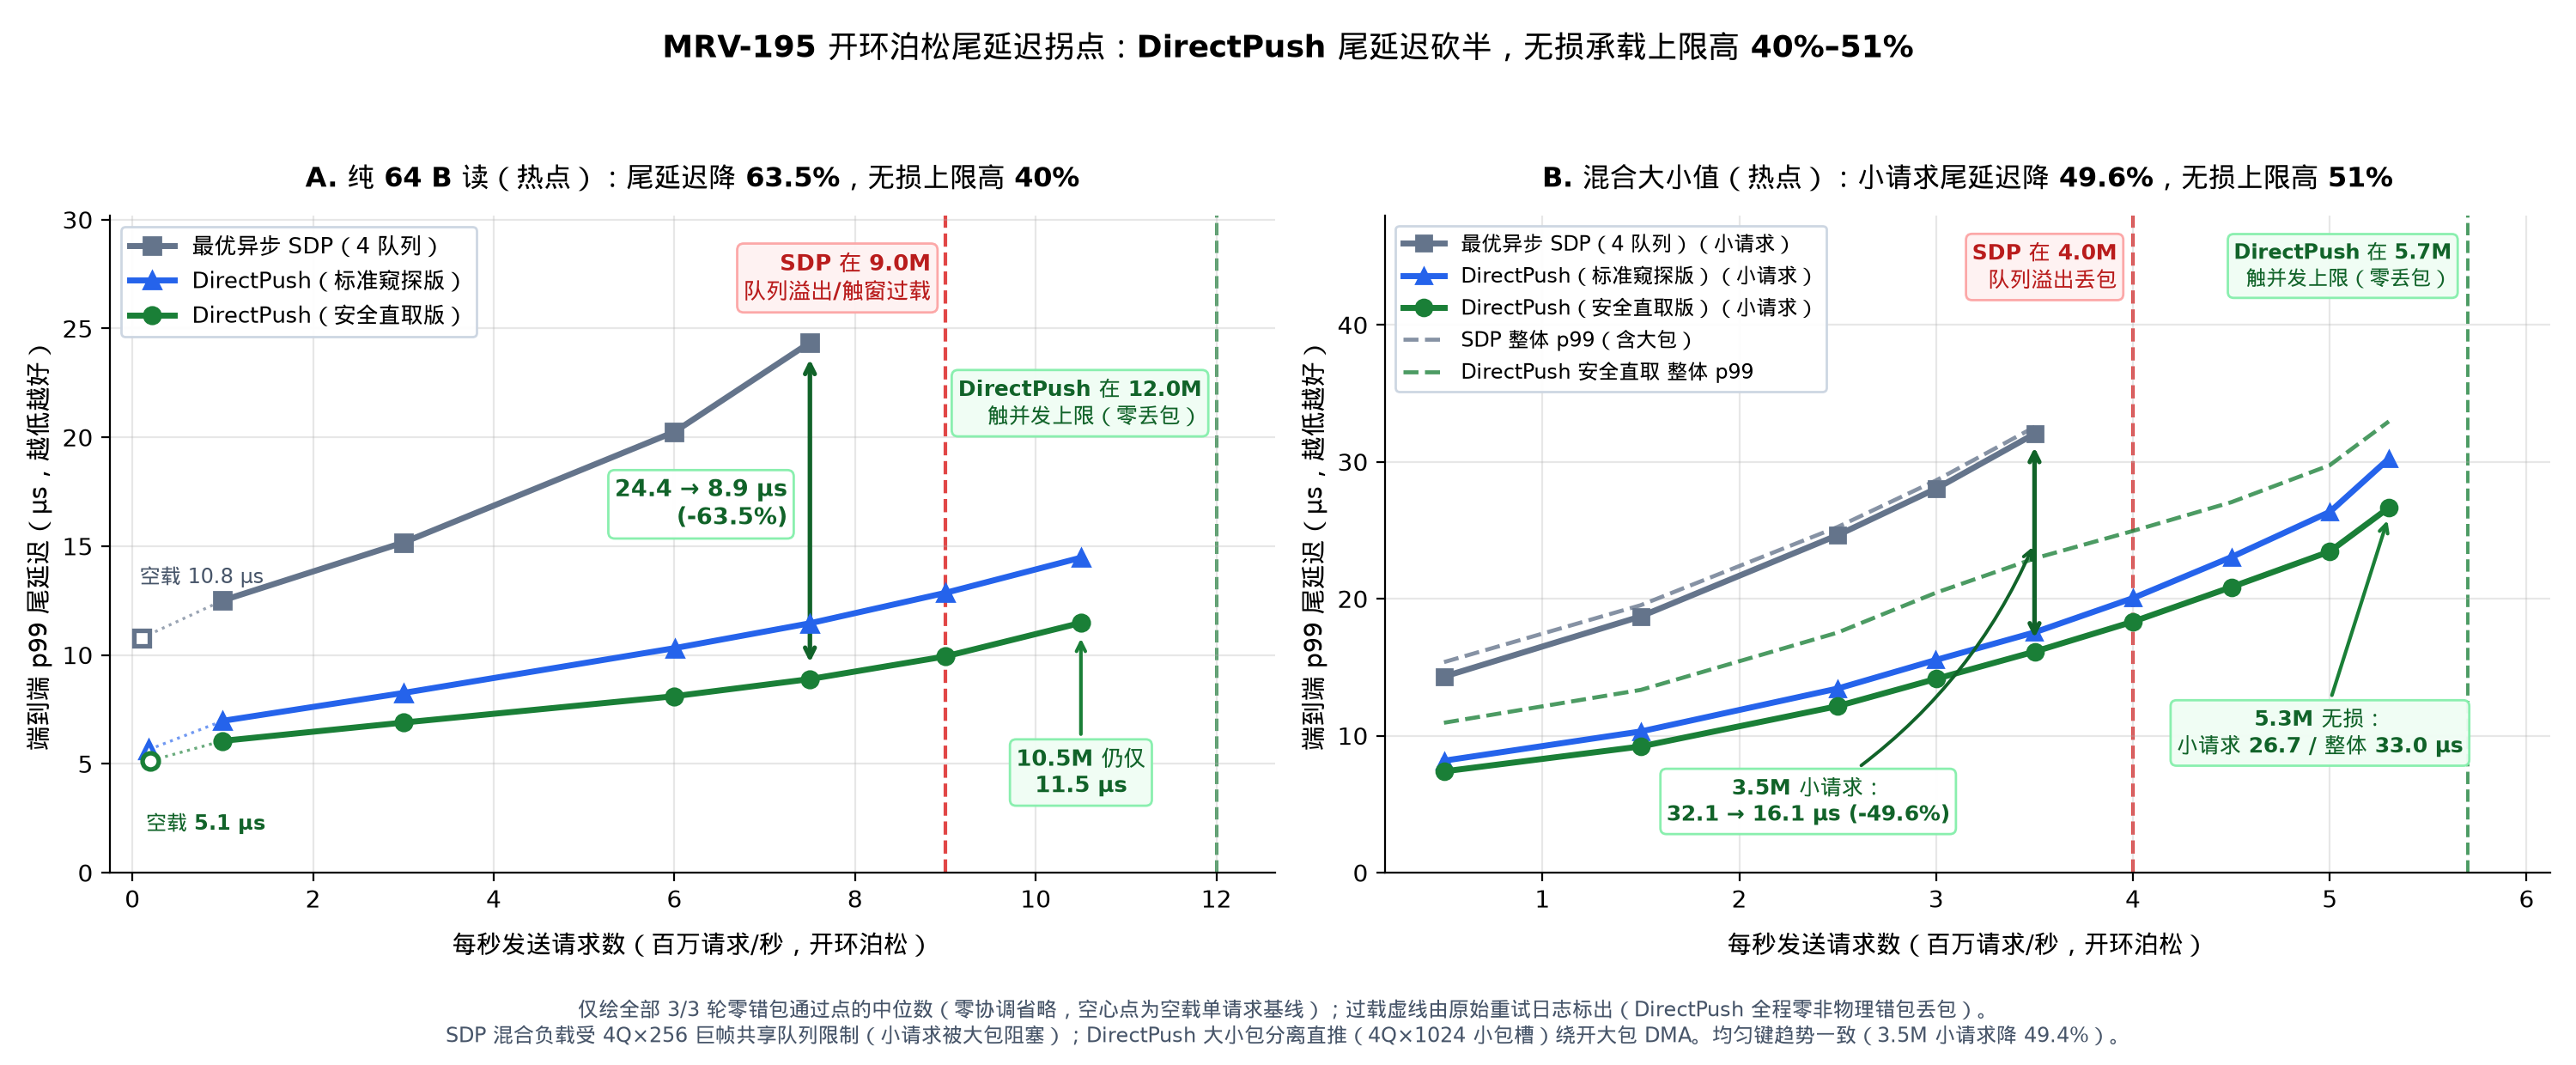

This chart was generated by the following Python code:
"""MRV-195 Figure 2: Open-loop Poisson load vs end-to-end p99 tail latency
knee curves (zero coordinated omission) for 64 B GET (Zipf) and Mixed small/large
KV workload (Zipf, showing small-request p99 and overall p99).

Plots strictly full n=3 verified median points from `logs/mrv195-2026-11-25/runs.jsonl`
and marks overload knees directly from `logs/mrv195-2026-11-25/attempts.jsonl`.
All numbers shown in the figure are computed dynamically from the raw jsonl files.
"""
import json
import math
import statistics
from collections import defaultdict
from pathlib import Path

import matplotlib.pyplot as plt
import numpy as np

import mrvplot

ROOT = Path(__file__).resolve().parents[2]
RUNS_PATH = ROOT / "logs/mrv195-2026-11-25/runs.jsonl"
ATTS_PATH = ROOT / "logs/mrv195-2026-11-25/attempts.jsonl"


def med(xs):
    return statistics.median(xs)


def r_half_up(x: float) -> int:
    return int(math.floor(x + 0.5)) if x >= 0 else -int(math.floor(-x + 0.5))


def f1(x: float) -> str:
    sign = "-" if x < 0 else ""
    v = math.floor(abs(x) * 10.0 + 0.5) / 10.0
    return f"{sign}{v:.1f}"


def assert_verified(r):
    assert r.get("verified") is True, f"unverified record: {r.get('verify_errors')}"
    if r.get("part") == "part0_idle_cal":
        return
    c, h, k = r["client"], r["host"], r["card"]
    assert c["lost"] == 0 and c["bad"] == 0 and c["torn"] == 0 and c["send_err"] == 0
    if r["drive_mode"] == "poisson":
        assert c.get("window_cap_hits", 0) == 0
    eth_d = c.get("merc_ethtool_delta") or {}
    for ek in ("rx_out_of_buffer", "rx_discards_phy", "rx_crc_errors_phy"):
        assert eth_d.get(ek, 0) == 0
    assert k["bad_wire"] == 0 and k["bad_host"] == 0 and k["torn_bar4"] == 0 and k["dma_failed"] == 0
    assert k["eth_imissed"] == 0 and k["eth_ierrors"] == 0 and k["eth_oerrors"] == 0 and k["eth_tx_drops"] == 0
    assert h["bad"] == 0 and h["torn"] == 0 and h["kv_misses"] == 0 and h["tx_drops"] == 0
    assert h["page_faults"] == 0
    assert h["pmu"]["min_running_pct"] >= 99.5


def load_data():
    runs = [json.loads(ln) for ln in RUNS_PATH.read_text().splitlines() if ln.strip()]
    atts = [json.loads(ln) for ln in ATTS_PATH.read_text().splitlines() if ln.strip()]

    curves = defaultdict(lambda: defaultdict(list))
    w1 = defaultdict(list)
    for r in runs:
        assert_verified(r)
        p = r["part"]
        if p in ("part2b_get64_zipf", "part2b_mix_zipf", "part2b_mix_uniform"):
            curves[(p, r["policy"])][int(round(r["rate_krps"]))].append(r)
        elif p == "part2a_w1" and r["workload"] == "get64":
            w1[r["policy"]].append(r)

    ov_info = {}
    ov_by_pp = defaultdict(lambda: defaultdict(list))
    for a in atts:
        if a["part"] in ("part2b_get64_zipf", "part2b_mix_zipf") and a.get("overload"):
            ov_by_pp[(a["part"], a["policy"])][int(round(a["rate_krps"]))].append(a)
    for key, by_r in ov_by_pp.items():
        for rk in sorted(by_r):
            if len(curves[key].get(rk, [])) < 3:
                has_drop = any(a["client"]["lost"] > 0 for a in by_r[rk])
                has_wcap_only = any(
                    a["client"]["lost"] == 0 and a["client"].get("window_cap_hits", 0) > 0
                    for a in by_r[rk]
                )
                ov_info[key] = (rk / 1000.0, has_drop, has_wcap_only)
                break
    return curves, w1, ov_info


def full_n3_xy(by_rate, metric, n_req):
    xs, ys = [], []
    for rk in sorted(by_rate):
        rs = by_rate[rk]
        if len(rs) < n_req:
            continue
        xs.append(med([r["client"]["achieved_mrps"] for r in rs]))
        ys.append(med([r["client"][metric] for r in rs]))
    return np.array(xs), np.array(ys)


def main():
    curves, w1, ov_info = load_data()

    n_reps = len(w1["sdp_fair"])
    sdp_queues = int(med([r["card_queues"] for r in w1["sdp_fair"]]))

    pols = [
        ("sdp_fair", f"最优异步 SDP（{sdp_queues} 队列）", "#64748b", "s"),
        ("direct_peek", "DirectPush（标准窥探版）", "#2563eb", "^"),
        ("direct_safe", "DirectPush（安全直取版）", "#1a7f37", "o"),
    ]

    g64_sdp_max = max(rk for rk, rs in curves[("part2b_get64_zipf", "sdp_fair")].items() if len(rs) == n_reps)
    g64_ds_max = max(rk for rk, rs in curves[("part2b_get64_zipf", "direct_safe")].items() if len(rs) == n_reps)
    g64_cap_pct = (g64_ds_max - g64_sdp_max) / g64_sdp_max * 100.0

    g64_sdp_p99 = med([r["client"]["tot_p99_us"] for r in curves[("part2b_get64_zipf", "sdp_fair")][g64_sdp_max]])
    g64_ds_p99 = med([r["client"]["tot_p99_us"] for r in curves[("part2b_get64_zipf", "direct_safe")][g64_sdp_max]])
    g64_p99_drop = (g64_ds_p99 - g64_sdp_p99) / g64_sdp_p99 * 100.0
    g64_ds_top_p99 = med([r["client"]["tot_p99_us"] for r in curves[("part2b_get64_zipf", "direct_safe")][g64_ds_max]])

    mix_sdp_max = max(rk for rk, rs in curves[("part2b_mix_zipf", "sdp_fair")].items() if len(rs) == n_reps)
    mix_ds_max = max(rk for rk, rs in curves[("part2b_mix_zipf", "direct_safe")].items() if len(rs) == n_reps)
    mix_cap_pct = (mix_ds_max - mix_sdp_max) / mix_sdp_max * 100.0

    mix_sdp_sm = med([r["client"]["small_p99_us"] for r in curves[("part2b_mix_zipf", "sdp_fair")][mix_sdp_max]])
    mix_ds_sm = med([r["client"]["small_p99_us"] for r in curves[("part2b_mix_zipf", "direct_safe")][mix_sdp_max]])
    mix_sm_drop = (mix_ds_sm - mix_sdp_sm) / mix_sdp_sm * 100.0
    mix_ds_top_sm = med([r["client"]["small_p99_us"] for r in curves[("part2b_mix_zipf", "direct_safe")][mix_ds_max]])
    mix_ds_top_tot = med([r["client"]["tot_p99_us"] for r in curves[("part2b_mix_zipf", "direct_safe")][mix_ds_max]])

    # Compute mix_uniform matched-rate small-request p99 drop dynamically from runs.jsonl
    mu_sdp_max = max(rk for rk, rs in curves[("part2b_mix_uniform", "sdp_fair")].items() if len(rs) == n_reps)
    mu_sdp_sm = med([r["client"]["small_p99_us"] for r in curves[("part2b_mix_uniform", "sdp_fair")][mu_sdp_max]])
    mu_ds_sm = med([r["client"]["small_p99_us"] for r in curves[("part2b_mix_uniform", "direct_safe")][mu_sdp_max]])
    mu_sm_drop = (mu_ds_sm - mu_sdp_sm) / mu_sdp_sm * 100.0

    w1_sdp = med([r["client"]["tot_p99_us"] for r in w1["sdp_fair"]])
    w1_ds = med([r["client"]["tot_p99_us"] for r in w1["direct_safe"]])

    fig, (ax1, ax2) = plt.subplots(1, 2, figsize=(15.0, 6.2))

    # ---- Panel A: 64 B GET (Zipf) ----
    for pol, label, col, mk in pols:
        xs, ys = full_n3_xy(curves[("part2b_get64_zipf", pol)], "tot_p99_us", n_reps)
        w1_x = med([r["client"]["achieved_mrps"] for r in w1[pol]])
        w1_y = med([r["client"]["tot_p99_us"] for r in w1[pol]])
        ax1.plot([w1_x], [w1_y], marker=mk, markersize=6.8, markerfacecolor="white",
                 markeredgecolor=col, markeredgewidth=1.9, linestyle="none", zorder=5)
        ax1.plot([w1_x, xs[0]], [w1_y, ys[0]], color=col, linewidth=1.2, linestyle=":", alpha=0.65, zorder=2)
        ax1.plot(xs, ys, marker=mk, markersize=7.0, linewidth=2.5, color=col, label=label, zorder=4)

    def ov_desc(has_drop: bool, has_wcap_only: bool) -> str:
        if has_drop and has_wcap_only:
            return "队列溢出/触窗过载"
        if has_drop:
            return "队列溢出丢包"
        return "触并发上限（零丢包）"

    sdp_ov_64, sdp_drop_64, sdp_wcap_64 = ov_info[("part2b_get64_zipf", "sdp_fair")]
    ds_ov_64, ds_drop_64, ds_wcap_64 = ov_info[("part2b_get64_zipf", "direct_safe")]
    ax1.axvline(sdp_ov_64, color="#dc2626", linestyle="--", linewidth=1.5, alpha=0.85, zorder=1)
    ax1.text(
        sdp_ov_64 - 0.16, 28.6,
        f"SDP 在 {f1(sdp_ov_64)}M\n{ov_desc(sdp_drop_64, sdp_wcap_64)}",
        ha="right", va="top", fontsize=9.2, fontweight="bold", color="#b91c1c",
        bbox=dict(boxstyle="round,pad=0.30", facecolor="#fef2f2", edgecolor="#fca5a5", alpha=0.96),
    )
    ax1.axvline(ds_ov_64, color="#1a7f37", linestyle="--", linewidth=1.4, alpha=0.78, zorder=1)
    ax1.text(
        ds_ov_64 - 0.16, 22.8,
        f"DirectPush 在 {f1(ds_ov_64)}M\n{ov_desc(ds_drop_64, ds_wcap_64)}",
        ha="right", va="top", fontsize=8.9, fontweight="bold", color="#116329",
        bbox=dict(boxstyle="round,pad=0.30", facecolor="#f0fdf4", edgecolor="#86efac", alpha=0.96),
    )
    x_cmp = g64_sdp_max / 1000.0
    ax1.annotate(
        "", xy=(x_cmp, g64_ds_p99 + 0.55), xytext=(x_cmp, g64_sdp_p99 - 0.55),
        arrowprops=dict(arrowstyle="<->", color="#116329", lw=1.9),
    )
    ax1.text(
        x_cmp - 0.25, (g64_sdp_p99 + g64_ds_p99) / 2.0 + 0.3,
        f"{f1(g64_sdp_p99)} → {f1(g64_ds_p99)} µs\n({f1(g64_p99_drop)}%)",
        ha="right", va="center", fontsize=9.6, fontweight="bold", color="#116329",
        bbox=dict(boxstyle="round,pad=0.28", facecolor="white", edgecolor="#86efac", alpha=0.97),
        zorder=6,
    )
    ax1.annotate(
        f"{f1(g64_ds_max / 1000.0)}M 仍仅\n{f1(g64_ds_top_p99)} µs",
        xy=(g64_ds_max / 1000.0, g64_ds_top_p99 - 0.5),
        xytext=(g64_ds_max / 1000.0, 4.6),
        ha="center", va="center",
        fontsize=9.2, fontweight="bold", color="#116329",
        bbox=dict(boxstyle="round,pad=0.28", facecolor="#f0fdf4", edgecolor="#86efac", alpha=0.96),
        arrowprops=dict(arrowstyle="->", color="#1a7f37", lw=1.5),
        zorder=6,
    )
    ax1.text(0.08, w1_sdp + 2.3, f"空载 {f1(w1_sdp)} µs", ha="left", va="bottom", fontsize=8.6, color="#475569")
    ax1.text(0.15, w1_ds - 2.4, f"空载 {f1(w1_ds)} µs", ha="left", va="top", fontsize=8.6, color="#116329", fontweight="bold")

    ax1.set_xlim(-0.25, ds_ov_64 + 0.65)
    ax1.set_ylim(0, 30.2)
    ax1.set_xlabel("每秒发送请求数（百万请求/秒，开环泊松）", fontsize=10.5, labelpad=8)
    ax1.set_ylabel("端到端 p99 尾延迟（µs，越低越好）", fontsize=10.5)
    ax1.set_title(
        f"A. 纯 64 B 读（热点）：尾延迟降 {f1(abs(g64_p99_drop))}%，无损上限高 {r_half_up(g64_cap_pct)}%",
        fontsize=11.4, fontweight="bold", pad=12,
    )
    ax1.legend(loc="upper left", frameon=True, facecolor="white", edgecolor="#cbd5e1", framealpha=0.96, fontsize=9.3)

    # ---- Panel B: Mixed workload (Zipf) ----
    for pol, label, col, mk in pols:
        xs, ys = full_n3_xy(curves[("part2b_mix_zipf", pol)], "small_p99_us", n_reps)
        ax2.plot(xs, ys, marker=mk, markersize=6.8, linewidth=2.5, color=col, label=f"{label}（小请求）", zorder=4)

    for pol, lbl_dash, col in [
        ("sdp_fair", "SDP 整体 p99（含大包）", "#64748b"),
        ("direct_safe", "DirectPush 安全直取 整体 p99", "#1a7f37"),
    ]:
        xs, ys = full_n3_xy(curves[("part2b_mix_zipf", pol)], "tot_p99_us", n_reps)
        ax2.plot(xs, ys, linestyle="--", linewidth=1.7, color=col, alpha=0.78, label=lbl_dash, zorder=3)

    sdp_ov_m, sdp_drop_m, sdp_wcap_m = ov_info[("part2b_mix_zipf", "sdp_fair")]
    ds_ov_m, ds_drop_m, ds_wcap_m = ov_info[("part2b_mix_zipf", "direct_safe")]
    ax2.axvline(sdp_ov_m, color="#dc2626", linestyle="--", linewidth=1.5, alpha=0.85, zorder=1)
    ax2.text(
        sdp_ov_m - 0.08, 46.2,
        f"SDP 在 {f1(sdp_ov_m)}M\n{ov_desc(sdp_drop_m, sdp_wcap_m)}",
        ha="right", va="top", fontsize=9.1, fontweight="bold", color="#b91c1c",
        bbox=dict(boxstyle="round,pad=0.28", facecolor="#fef2f2", edgecolor="#fca5a5", alpha=0.96),
        zorder=6,
    )
    ax2.axvline(ds_ov_m, color="#1a7f37", linestyle="--", linewidth=1.4, alpha=0.78, zorder=1)
    ax2.text(
        ds_ov_m - 0.08, 46.2,
        f"DirectPush 在 {f1(ds_ov_m)}M\n{ov_desc(ds_drop_m, ds_wcap_m)}",
        ha="right", va="top", fontsize=8.8, fontweight="bold", color="#116329",
        bbox=dict(boxstyle="round,pad=0.28", facecolor="#f0fdf4", edgecolor="#86efac", alpha=0.96),
        zorder=6,
    )
    xm_cmp = mix_sdp_max / 1000.0
    ax2.annotate(
        "", xy=(xm_cmp, mix_ds_sm + 0.65), xytext=(xm_cmp, mix_sdp_sm - 0.65),
        arrowprops=dict(arrowstyle="<->", color="#116329", lw=1.9),
        zorder=5,
    )
    ax2.annotate(
        f"{f1(xm_cmp)}M 小请求：\n{f1(mix_sdp_sm)} → {f1(mix_ds_sm)} µs ({f1(mix_sm_drop)}%)",
        xy=(xm_cmp, (mix_sdp_sm + mix_ds_sm) / 2.0),
        xytext=(2.35, 5.2),
        ha="center", va="center",
        fontsize=9.1, fontweight="bold", color="#116329",
        bbox=dict(boxstyle="round,pad=0.28", facecolor="white", edgecolor="#86efac", alpha=0.97),
        arrowprops=dict(arrowstyle="->", color="#116329", lw=1.4, connectionstyle="arc3,rad=0.16"),
        zorder=6,
    )
    ax2.annotate(
        f"{f1(mix_ds_max / 1000.0)}M 无损：\n小请求 {f1(mix_ds_top_sm)} / 整体 {f1(mix_ds_top_tot)} µs",
        xy=(mix_ds_max / 1000.0, mix_ds_top_sm - 0.6),
        xytext=(4.95, 10.2),
        ha="center", va="center",
        fontsize=8.9, fontweight="bold", color="#116329",
        bbox=dict(boxstyle="round,pad=0.28", facecolor="#f0fdf4", edgecolor="#86efac", alpha=0.96),
        arrowprops=dict(arrowstyle="->", color="#1a7f37", lw=1.5),
        zorder=6,
    )

    ax2.set_xlim(0.2, ds_ov_m + 0.42)
    ax2.set_ylim(0, 48.0)
    ax2.set_xlabel("每秒发送请求数（百万请求/秒，开环泊松）", fontsize=10.5, labelpad=8)
    ax2.set_ylabel("端到端 p99 尾延迟（µs，越低越好）", fontsize=10.5)
    ax2.set_title(
        f"B. 混合大小值（热点）：小请求尾延迟降 {f1(abs(mix_sm_drop))}%，无损上限高 {r_half_up(mix_cap_pct)}%",
        fontsize=11.4, fontweight="bold", pad=12,
    )
    ax2.legend(loc="upper left", frameon=True, facecolor="white", edgecolor="#cbd5e1", framealpha=0.96, fontsize=8.6)

    fig.suptitle(
        f"MRV-195 开环泊松尾延迟拐点：DirectPush 尾延迟砍半，无损承载上限高 {r_half_up(min(g64_cap_pct, mix_cap_pct))}%–{r_half_up(max(g64_cap_pct, mix_cap_pct))}%",
        fontsize=13.0, fontweight="bold", y=0.97,
    )
    fig.text(
        0.5, 0.015,
        f"仅绘全部 {n_reps}/{n_reps} 轮零错包通过点的中位数（零协调省略，空心点为空载单请求基线）；过载虚线由原始重试日志标出（DirectPush 全程零非物理错包丢包）。\n"
        f"SDP 混合负载受 {sdp_queues}Q×256 巨帧共享队列限制（小请求被大包阻塞）；DirectPush 大小包分离直推（{sdp_queues}Q×1024 小包槽）绕开大包 DMA。均匀键趋势一致（{f1(mu_sdp_max / 1000.0)}M 小请求降 {f1(abs(mu_sm_drop))}%）。",
        ha="center", va="bottom", fontsize=8.5, color="#475569",
    )
    fig.tight_layout(rect=[0.0, 0.075, 1.0, 0.925])

    png = mrvplot.HERE / "mrv-195-poisson-knee.png"
    svg = mrvplot.HERE / "mrv-195-poisson-knee.svg"
    fig.savefig(png)
    fig.savefig(svg)
    plt.close(fig)
    print(f"Saved {png} and {svg}")


if __name__ == "__main__":
    main()
